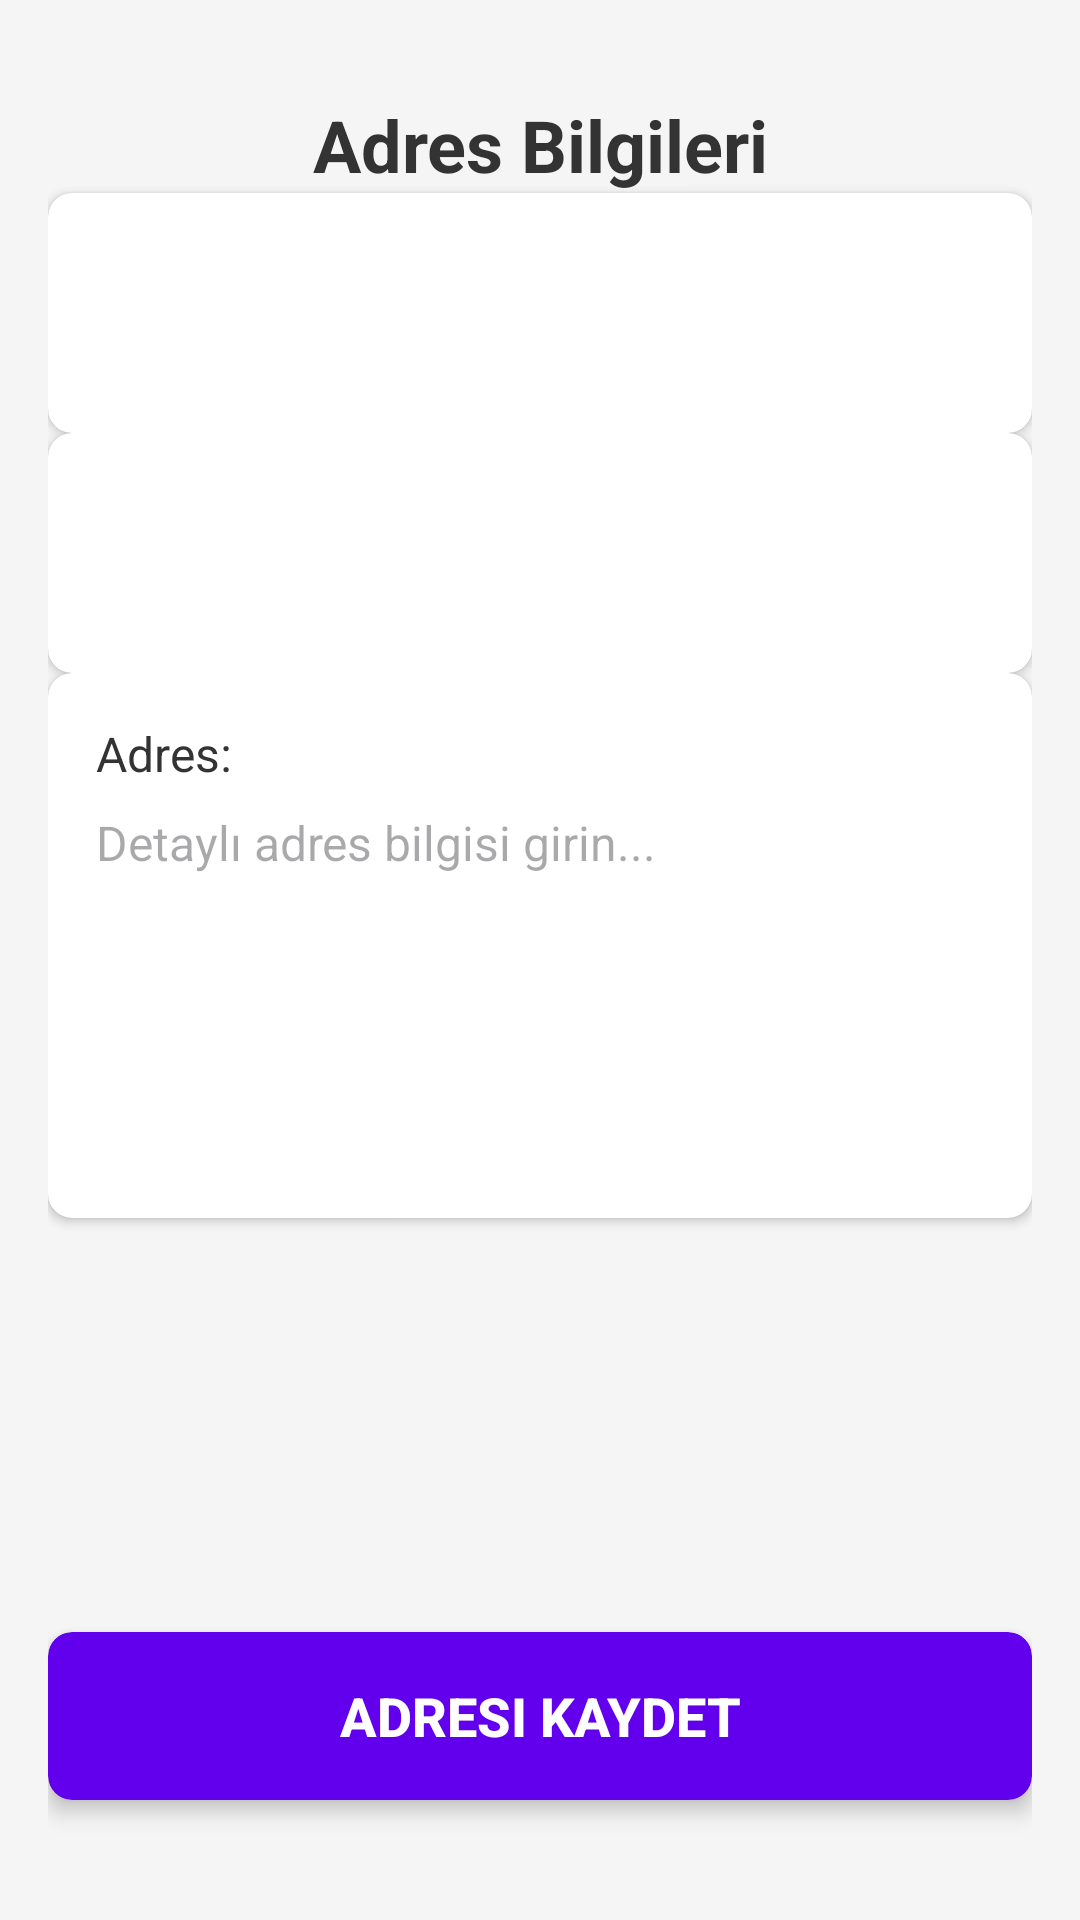

Reconstruct the res/layout file that produces this screen, plus the resources it refers to.
<!-- AndroidManifest.xml: application theme Theme.MoveTheChair -->
<!-- res/layout/activity_address.xml -->
<?xml version="1.0" encoding="utf-8"?>
<androidx.constraintlayout.widget.ConstraintLayout xmlns:android="http://schemas.android.com/apk/res/android"
    xmlns:app="http://schemas.android.com/apk/res-auto"
    xmlns:tools="http://schemas.android.com/tools"
    android:layout_width="match_parent"
    android:layout_height="match_parent"
    android:padding="16dp"
    android:background="#F5F5F5"
    tools:context=".AddressActivity">

    
    <TextView
        android:id="@+id/textViewTitle"
        android:layout_width="0dp"
        android:layout_height="wrap_content"
        android:text="Adres Bilgileri"
        android:textSize="24sp"
        android:textStyle="bold"
        android:textColor="#333333"
        android:gravity="center"
        android:layout_marginTop="16dp"
        android:layout_marginBottom="16dp"
        app:layout_constraintTop_toTopOf="parent"
        app:layout_constraintStart_toStartOf="parent"
        app:layout_constraintEnd_toEndOf="parent" />

    
    <TextView
        android:id="@+id/textViewMevcutAdres"
        android:layout_width="0dp"
        android:layout_height="wrap_content"
        android:layout_marginBottom="16dp"
        android:visibility="gone"
        android:textColor="#333333"
        android:textSize="16sp"
        app:layout_constraintTop_toBottomOf="@id/textViewTitle"
        app:layout_constraintStart_toStartOf="parent"
        app:layout_constraintEnd_toEndOf="parent"/>

    
    <androidx.cardview.widget.CardView
        android:id="@+id/cardViewIl"
        android:layout_width="0dp"
        android:layout_height="wrap_content"
        android:layout_marginBottom="16dp"
        app:cardCornerRadius="8dp"
        app:cardElevation="2dp"
        app:layout_constraintTop_toBottomOf="@+id/textViewMevcutAdres"
        app:layout_constraintStart_toStartOf="parent"
        app:layout_constraintEnd_toEndOf="parent">

        <LinearLayout
            android:layout_width="match_parent"
            android:layout_height="wrap_content"
            android:orientation="vertical"
            android:padding="4dp">

            <Spinner
                android:id="@+id/spinnerIl"
                android:layout_width="match_parent"
                android:layout_height="56dp"
                android:layout_margin="8dp"
                android:background="@android:color/transparent"
                android:prompt="@string/il_secin" />

        </LinearLayout>
    </androidx.cardview.widget.CardView>

    
    <androidx.cardview.widget.CardView
        android:id="@+id/cardViewIlce"
        android:layout_width="0dp"
        android:layout_height="wrap_content"
        android:layout_marginBottom="16dp"
        app:cardCornerRadius="8dp"
        app:cardElevation="2dp"
        app:layout_constraintTop_toBottomOf="@+id/cardViewIl"
        app:layout_constraintStart_toStartOf="parent"
        app:layout_constraintEnd_toEndOf="parent">

        <LinearLayout
            android:layout_width="match_parent"
            android:layout_height="wrap_content"
            android:orientation="vertical"
            android:padding="4dp">

            <Spinner
                android:id="@+id/spinnerIlce"
                android:layout_width="match_parent"
                android:layout_height="56dp"
                android:layout_margin="8dp"
                android:background="@android:color/transparent"
                android:prompt="@string/ilce_secin" />

        </LinearLayout>
    </androidx.cardview.widget.CardView>

    
    <androidx.cardview.widget.CardView
        android:id="@+id/cardViewAdres"
        android:layout_width="0dp"
        android:layout_height="wrap_content"
        android:layout_marginBottom="24dp"
        app:cardCornerRadius="8dp"
        app:cardElevation="2dp"
        app:layout_constraintTop_toBottomOf="@+id/cardViewIlce"
        app:layout_constraintStart_toStartOf="parent"
        app:layout_constraintEnd_toEndOf="parent">

        <LinearLayout
            android:layout_width="match_parent"
            android:layout_height="wrap_content"
            android:orientation="vertical"
            android:padding="16dp">

            <TextView
                android:layout_width="wrap_content"
                android:layout_height="wrap_content"
                android:text="Adres:"
                android:textSize="16sp"
                android:textColor="#333333"
                android:layout_marginBottom="8dp" />

            <EditText
                android:id="@+id/editTextAdres"
                android:layout_width="match_parent"
                android:layout_height="120dp"
                android:background="@android:color/transparent"
                android:gravity="top|start"
                android:hint="Detaylı adres bilgisi girin..."
                android:inputType="textMultiLine"
                android:lines="5"
                android:maxLines="5"
                android:scrollbars="vertical"
                android:textSize="16sp"
                android:padding="0dp" />

        </LinearLayout>
    </androidx.cardview.widget.CardView>

    
    <androidx.cardview.widget.CardView
        android:id="@+id/cardViewKaydet"
        android:layout_width="0dp"
        android:layout_height="wrap_content"
        android:layout_marginBottom="8dp"
        app:cardCornerRadius="8dp"
        app:cardElevation="4dp"
        app:cardBackgroundColor="@color/design_default_color_primary"
        app:layout_constraintBottom_toTopOf="@+id/cardViewGuncelle"
        app:layout_constraintStart_toStartOf="parent"
        app:layout_constraintEnd_toEndOf="parent">

        <Button
            android:id="@+id/buttonKaydet"
            android:layout_width="match_parent"
            android:layout_height="56dp"
            android:text="Adresi Kaydet"
            android:textColor="@android:color/white"
            android:textSize="18sp"
            android:textStyle="bold"
            android:background="@android:color/transparent"
            android:layout_margin="0dp" />

    </androidx.cardview.widget.CardView>

    
    <androidx.cardview.widget.CardView
        android:id="@+id/cardViewGuncelle"
        android:layout_width="0dp"
        android:layout_height="wrap_content"
        android:layout_marginBottom="16dp"
        app:cardCornerRadius="8dp"
        app:cardElevation="4dp"
        app:cardBackgroundColor="@color/design_default_color_primary"
        app:layout_constraintBottom_toBottomOf="parent"
        app:layout_constraintStart_toStartOf="parent"
        app:layout_constraintEnd_toEndOf="parent">

        <Button
            android:id="@+id/buttonGuncelle"
            android:layout_width="match_parent"
            android:layout_height="56dp"
            android:text="Adresi Güncelle"
            android:textColor="@android:color/white"
            android:textSize="18sp"
            android:textStyle="bold"
            android:background="@android:color/transparent"
            android:visibility="gone"
            android:layout_margin="0dp" />

    </androidx.cardview.widget.CardView>

</androidx.constraintlayout.widget.ConstraintLayout>
<!-- resources referenced by this layout -->
<resources>
  <style name="Theme.MoveTheChair" parent="Base.Theme.MoveTheChair" />
  <style name="Base.Theme.MoveTheChair" parent="Theme.Material3.DayNight.NoActionBar">
          
          
      </style>
</resources>
